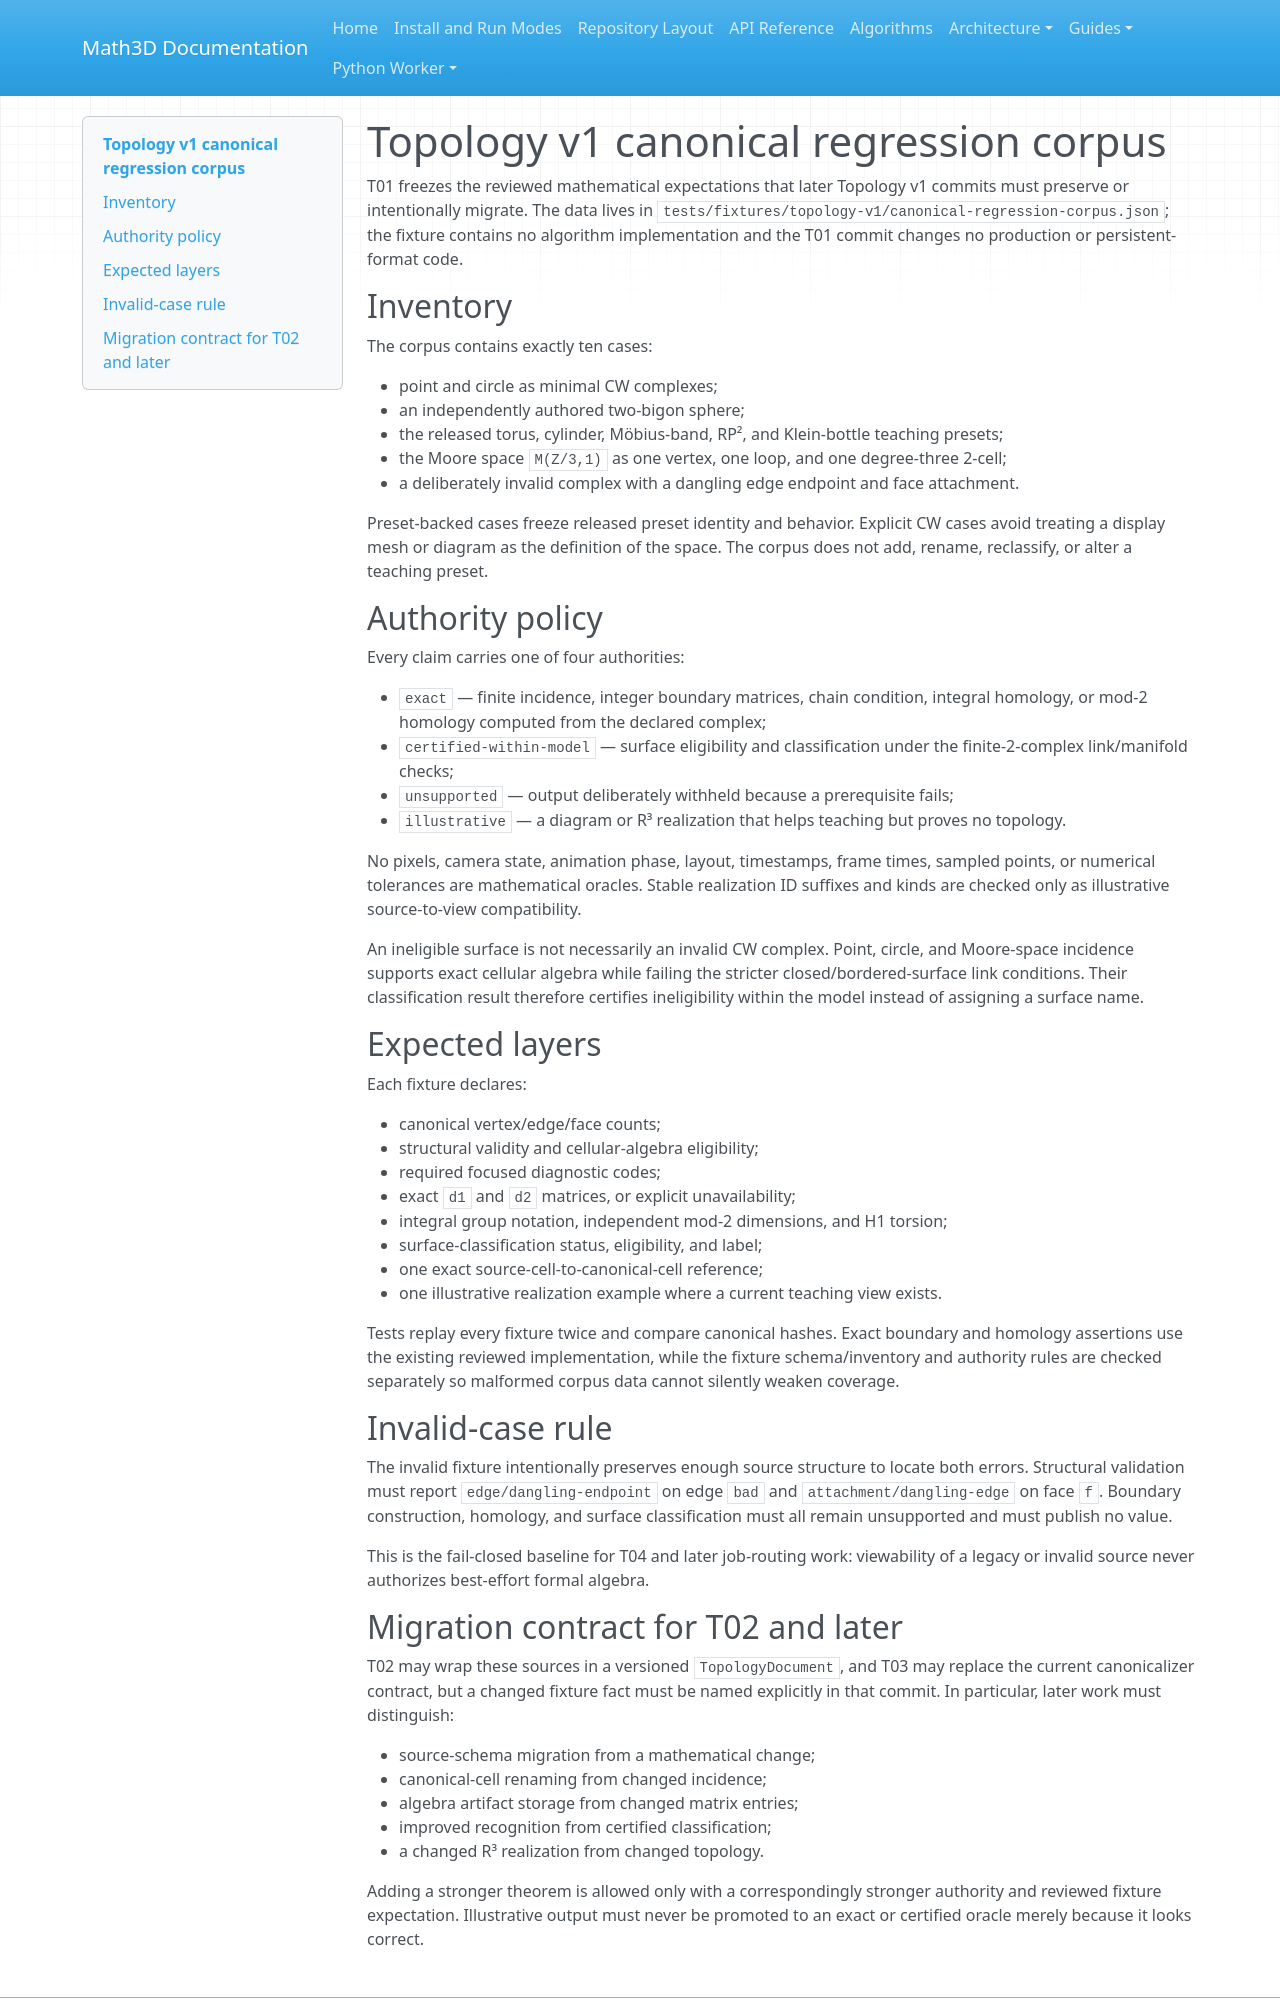

repository: expert10000/Math3D · page: testing/topology-v1-canonical-regression-corpus/index.html · generator: mkdocs

# Topology v1 canonical regression corpus

T01 freezes the reviewed mathematical expectations that later Topology v1 commits
must preserve or intentionally migrate.  The data lives in
`tests/fixtures/topology-v1/canonical-regression-corpus.json`; the fixture contains no
algorithm implementation and the T01 commit changes no production or persistent-
format code.

## Inventory

The corpus contains exactly ten cases:

- point and circle as minimal CW complexes;
- an independently authored two-bigon sphere;
- the released torus, cylinder, Möbius-band, RP², and Klein-bottle teaching presets;
- the Moore space `M(Z/3,1)` as one vertex, one loop, and one degree-three 2-cell;
- a deliberately invalid complex with a dangling edge endpoint and face attachment.

Preset-backed cases freeze released preset identity and behavior.  Explicit CW cases
avoid treating a display mesh or diagram as the definition of the space.  The corpus
does not add, rename, reclassify, or alter a teaching preset.

## Authority policy

Every claim carries one of four authorities:

- `exact` — finite incidence, integer boundary matrices, chain condition, integral
  homology, or mod-2 homology computed from the declared complex;
- `certified-within-model` — surface eligibility and classification under the
  finite-2-complex link/manifold checks;
- `unsupported` — output deliberately withheld because a prerequisite fails;
- `illustrative` — a diagram or R³ realization that helps teaching but proves no
  topology.

No pixels, camera state, animation phase, layout, timestamps, frame times, sampled
points, or numerical tolerances are mathematical oracles.  Stable realization ID
suffixes and kinds are checked only as illustrative source-to-view compatibility.

An ineligible surface is not necessarily an invalid CW complex.  Point, circle, and
Moore-space incidence supports exact cellular algebra while failing the stricter
closed/bordered-surface link conditions.  Their classification result therefore
certifies ineligibility within the model instead of assigning a surface name.

## Expected layers

Each fixture declares:

- canonical vertex/edge/face counts;
- structural validity and cellular-algebra eligibility;
- required focused diagnostic codes;
- exact `d1` and `d2` matrices, or explicit unavailability;
- integral group notation, independent mod-2 dimensions, and H1 torsion;
- surface-classification status, eligibility, and label;
- one exact source-cell-to-canonical-cell reference;
- one illustrative realization example where a current teaching view exists.

Tests replay every fixture twice and compare canonical hashes.  Exact boundary and
homology assertions use the existing reviewed implementation, while the fixture
schema/inventory and authority rules are checked separately so malformed corpus data
cannot silently weaken coverage.

## Invalid-case rule

The invalid fixture intentionally preserves enough source structure to locate both
errors.  Structural validation must report `edge/dangling-endpoint` on edge `bad` and
`attachment/dangling-edge` on face `f`.  Boundary construction, homology, and surface
classification must all remain unsupported and must publish no value.

This is the fail-closed baseline for T04 and later job-routing work: viewability of a
legacy or invalid source never authorizes best-effort formal algebra.
